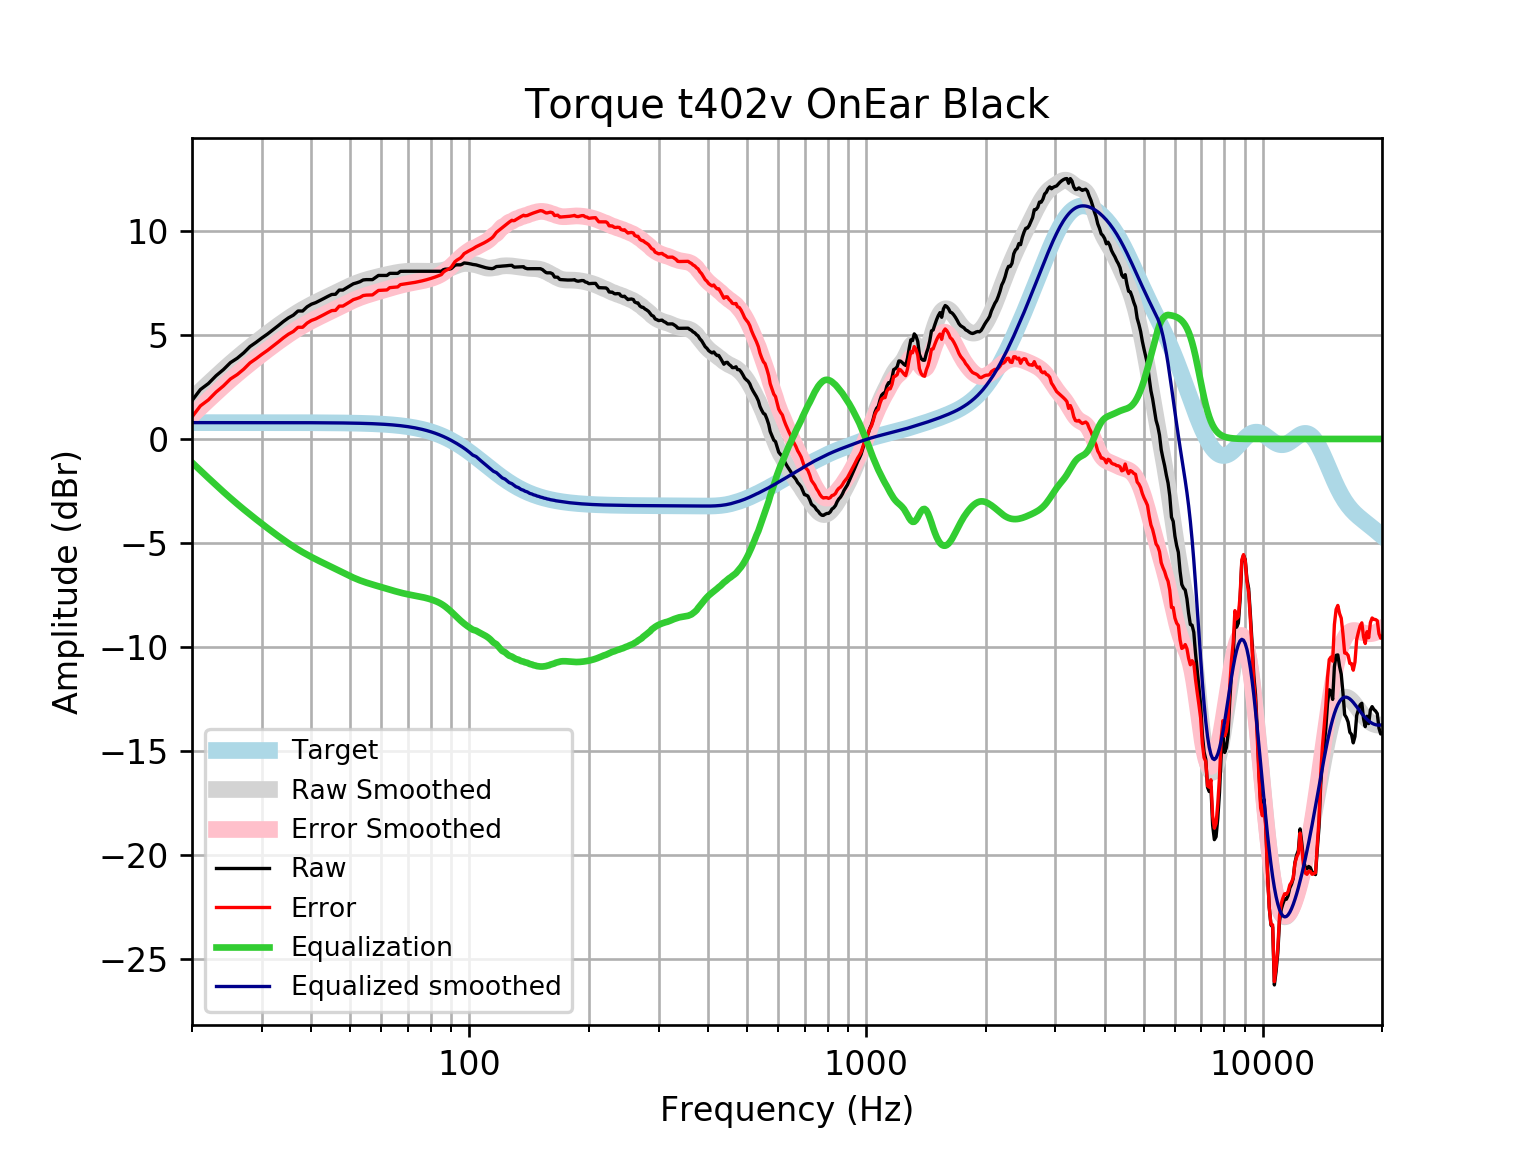

Source data for this figure (header and first rows):
frequency, raw, error, smoothed, error_smoothed, equalization, equalized_raw, equalized_smoothed, target
20, 1.847, 1.061, 1.917, 1.132, -1.132, 0.7151, 0.7859, 0.7859
21, 2.377, 1.591, 2.301, 1.515, -1.515, 0.8623, 0.7859, 0.7859
22, 2.667, 1.881, 2.664, 1.878, -1.878, 0.7886, 0.7859, 0.7858
23, 3.041, 2.255, 3.006, 2.22, -2.22, 0.8204, 0.7858, 0.7858
24, 3.336, 2.551, 3.328, 2.542, -2.542, 0.7938, 0.7858, 0.7858
25, 3.671, 2.885, 3.628, 2.843, -2.843, 0.8286, 0.7857, 0.7857
26, 3.881, 3.095, 3.908, 3.122, -3.122, 0.7587, 0.7857, 0.7857
27, 4.141, 3.355, 4.169, 3.384, -3.384, 0.7572, 0.7856, 0.7856
28, 4.443, 3.657, 4.414, 3.628, -3.628, 0.8142, 0.7855, 0.7855
29, 4.644, 3.858, 4.645, 3.859, -3.859, 0.7846, 0.7854, 0.7854
30, 4.856, 4.071, 4.863, 4.078, -4.078, 0.778, 0.7852, 0.7852
31, 5.046, 4.261, 5.071, 4.286, -4.286, 0.7603, 0.785, 0.785
32, 5.247, 4.462, 5.268, 4.484, -4.484, 0.7635, 0.7848, 0.7848
33, 5.448, 4.664, 5.456, 4.671, -4.671, 0.7769, 0.7846, 0.7846
34, 5.65, 4.865, 5.633, 4.849, -4.849, 0.801, 0.7843, 0.7843
35, 5.822, 5.038, 5.798, 5.014, -5.014, 0.8074, 0.7839, 0.7839
36, 5.951, 5.168, 5.952, 5.169, -5.169, 0.7826, 0.7835, 0.7835
37, 6.152, 5.369, 6.094, 5.311, -5.311, 0.8411, 0.783, 0.783
38, 6.152, 5.37, 6.225, 5.443, -5.443, 0.7094, 0.7824, 0.7824
39, 6.354, 5.572, 6.346, 5.564, -5.564, 0.7891, 0.7818, 0.7818
40, 6.481, 5.7, 6.458, 5.677, -5.677, 0.8035, 0.781, 0.781
41, 6.555, 5.775, 6.563, 5.782, -5.782, 0.7722, 0.7801, 0.7801
42, 6.655, 5.876, 6.661, 5.882, -5.882, 0.7732, 0.7791, 0.7791
43, 6.756, 5.978, 6.755, 5.977, -5.977, 0.7786, 0.778, 0.7779
44, 6.856, 6.08, 6.846, 6.07, -6.07, 0.7869, 0.7766, 0.7766
45, 6.947, 6.172, 6.935, 6.16, -6.16, 0.787, 0.7752, 0.7751
46, 6.957, 6.184, 7.023, 6.25, -6.25, 0.7074, 0.7735, 0.7734
47, 7.158, 6.387, 7.11, 6.338, -6.338, 0.82, 0.7715, 0.7715
48, 7.158, 6.389, 7.195, 6.425, -6.425, 0.7327, 0.7694, 0.7694
49, 7.259, 6.492, 7.277, 6.51, -6.51, 0.7483, 0.767, 0.767
50, 7.357, 6.593, 7.356, 6.591, -6.591, 0.7659, 0.7643, 0.7642
51, 7.46, 6.699, 7.428, 6.667, -6.667, 0.7926, 0.7612, 0.7612
52, 7.507, 6.749, 7.495, 6.737, -6.737, 0.7701, 0.7579, 0.7578
53, 7.56, 6.806, 7.553, 6.799, -6.799, 0.761, 0.7541, 0.7541
54, 7.645, 6.895, 7.606, 6.856, -6.856, 0.7896, 0.7499, 0.7499
55, 7.661, 6.916, 7.652, 6.907, -6.907, 0.7543, 0.7453, 0.7453
56, 7.661, 6.921, 7.694, 6.954, -6.954, 0.7072, 0.7402, 0.7401
57, 7.661, 6.926, 7.733, 6.998, -6.998, 0.6627, 0.7345, 0.7345
58, 7.762, 7.033, 7.77, 7.041, -7.041, 0.7203, 0.7283, 0.7283
59, 7.862, 7.141, 7.805, 7.083, -7.083, 0.7788, 0.7215, 0.7215
60, 7.862, 7.148, 7.839, 7.125, -7.125, 0.7374, 0.714, 0.714
61, 7.862, 7.156, 7.871, 7.165, -7.165, 0.6967, 0.7058, 0.7058
62, 7.862, 7.165, 7.902, 7.205, -7.205, 0.6569, 0.6969, 0.6969
63, 7.963, 7.276, 7.931, 7.244, -7.244, 0.7186, 0.6871, 0.6871
64, 7.963, 7.286, 7.958, 7.282, -7.282, 0.6808, 0.6765, 0.6765
65, 7.963, 7.298, 7.983, 7.318, -7.318, 0.6443, 0.665, 0.665
66, 7.963, 7.31, 8.006, 7.353, -7.353, 0.6094, 0.6525, 0.6525
67, 8.06, 7.421, 8.025, 7.386, -7.386, 0.6734, 0.639, 0.639
68, 8.063, 7.439, 8.041, 7.417, -7.417, 0.6465, 0.6244, 0.6244
69, 8.063, 7.455, 8.053, 7.445, -7.445, 0.6187, 0.6087, 0.6087
70, 8.063, 7.472, 8.062, 7.47, -7.47, 0.5934, 0.5918, 0.5918
71, 8.063, 7.49, 8.067, 7.493, -7.493, 0.5703, 0.5736, 0.5736
72, 8.063, 7.509, 8.069, 7.514, -7.514, 0.5488, 0.5541, 0.5541
73, 8.063, 7.53, 8.069, 7.535, -7.535, 0.528, 0.5333, 0.5333
74, 8.063, 7.552, 8.067, 7.556, -7.556, 0.5069, 0.511, 0.511
75, 8.063, 7.576, 8.066, 7.578, -7.578, 0.485, 0.4873, 0.4873
76, 8.063, 7.601, 8.064, 7.602, -7.602, 0.4617, 0.462, 0.4621
77, 8.063, 7.628, 8.062, 7.626, -7.626, 0.4369, 0.4352, 0.4353
78, 8.063, 7.656, 8.06, 7.653, -7.653, 0.4102, 0.4068, 0.4068
79, 8.063, 7.686, 8.059, 7.682, -7.682, 0.3814, 0.3767, 0.3768
... 553 more rows
